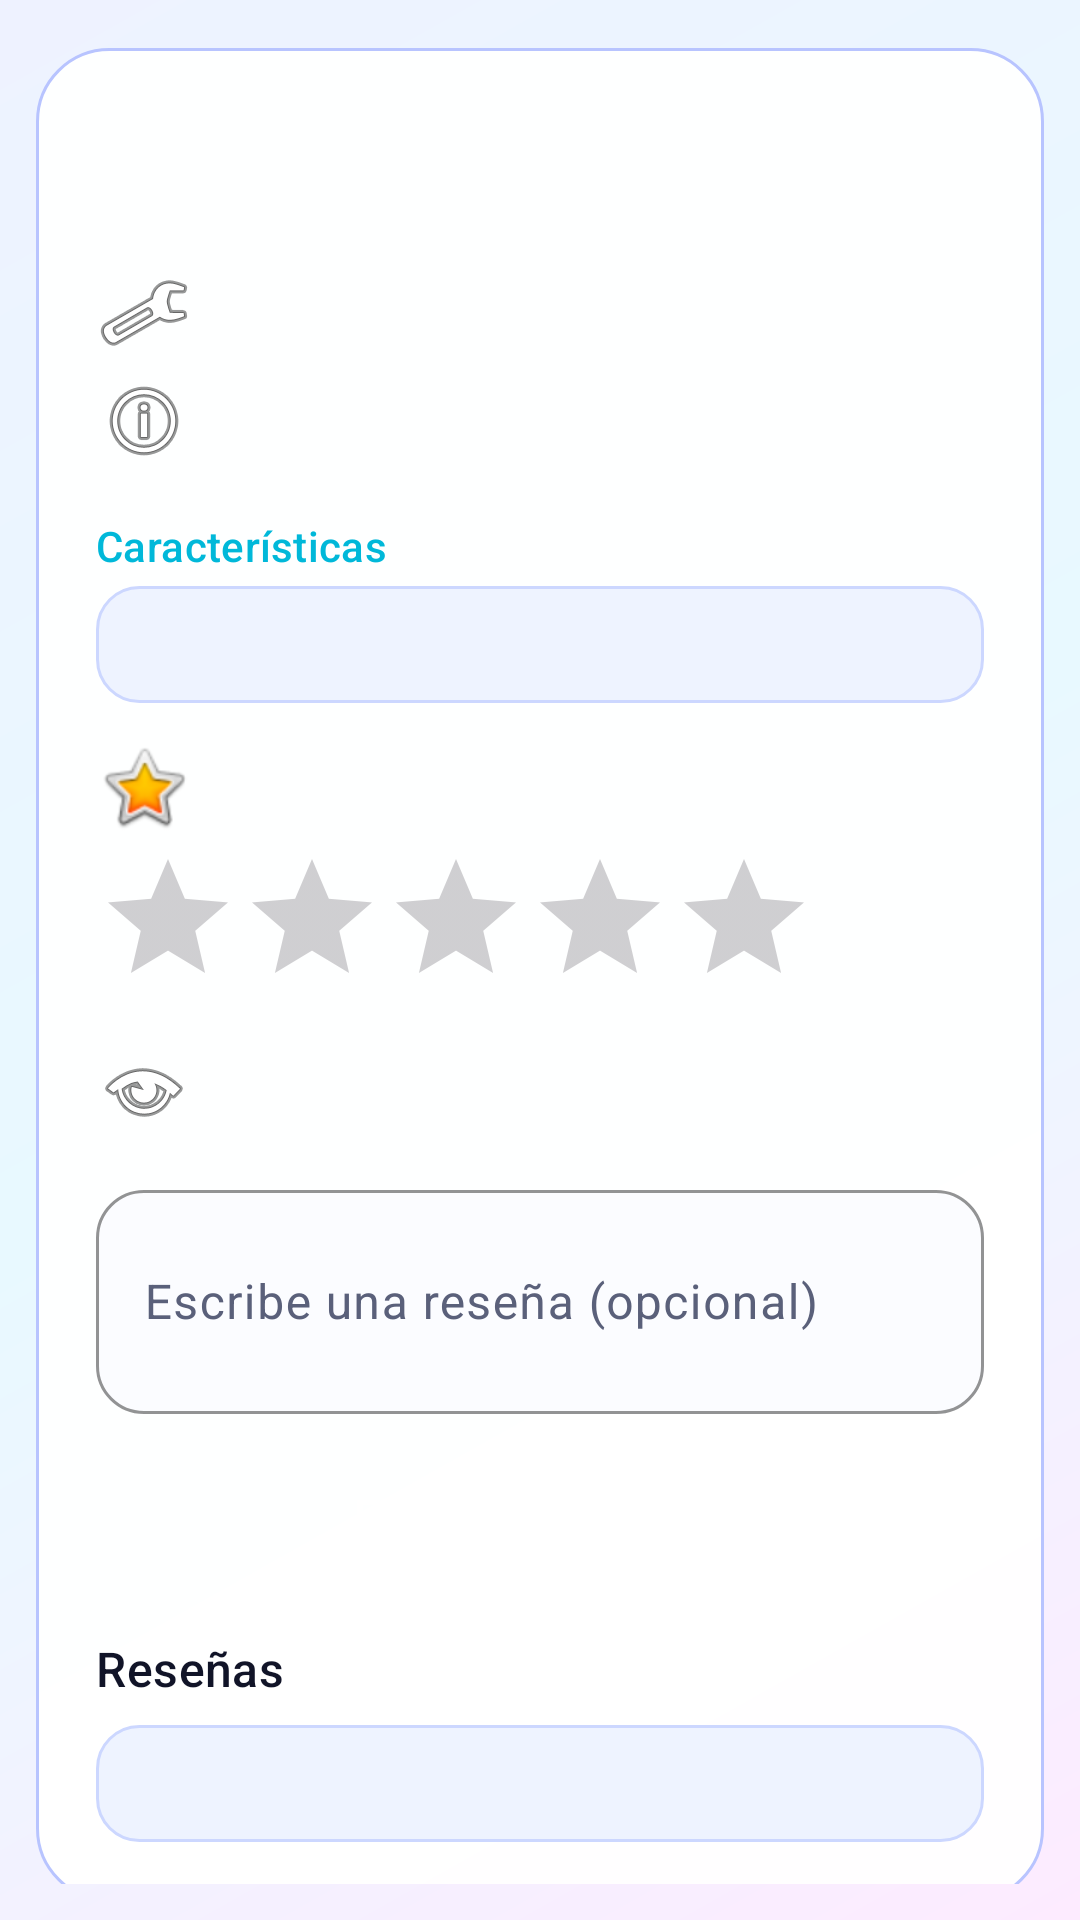

Here is an Android app screen rendered from its layout file. Give the layout XML and the strings, colors and styles it references.
<!-- AndroidManifest.xml: application theme Theme.VideoGames -->
<!-- res/layout/fragment_video_game_detail.xml -->
<?xml version="1.0" encoding="utf-8"?>
<ScrollView xmlns:android="http://schemas.android.com/apk/res/android"
    xmlns:app="http://schemas.android.com/apk/res-auto"
    xmlns:tools="http://schemas.android.com/tools"
    android:layout_width="match_parent"
    android:layout_height="match_parent"
    android:background="@drawable/bg_screen_gradient"
    android:fillViewport="true"
    android:padding="12dp"
    android:paddingBottom="@dimen/custom_bottom_nav_height"
    tools:context=".ui.videojuegos.detail.VideoGameDetailFragment">

    <androidx.constraintlayout.widget.ConstraintLayout
        android:layout_width="match_parent"
        android:layout_height="wrap_content"
        android:layout_marginTop="4dp"
        android:layout_marginBottom="20dp"
        android:padding="20dp"
        android:background="@drawable/bg_surface_card">

        <TextView
            android:id="@+id/tv_detail_nombre"
            android:layout_width="0dp"
            android:layout_height="wrap_content"
            android:textAppearance="@style/TextAppearance.Material3.DisplaySmall"
            android:textColor="@color/md_theme_primary"
            android:textStyle="bold"
            app:layout_constraintStart_toStartOf="parent"
            app:layout_constraintEnd_toEndOf="parent"
            app:layout_constraintTop_toTopOf="parent"
            tools:text="Nombre del videojuego" />

        <TextView
            android:id="@+id/tv_detail_plataforma"
            android:layout_width="0dp"
            android:layout_height="wrap_content"
            android:layout_marginTop="4dp"
            android:drawableStart="@android:drawable/ic_menu_manage"
            app:tint="?attr/colorOnSurfaceVariant"
            android:drawablePadding="6dp"
            android:textAppearance="@style/TextAppearance.Material3.TitleMedium"
            android:textColor="?attr/colorOnSurfaceVariant"
            android:contentDescription="@string/plataforma"
            app:layout_constraintStart_toStartOf="parent"
            app:layout_constraintEnd_toEndOf="parent"
            app:layout_constraintTop_toBottomOf="@id/tv_detail_nombre"
            tools:text="Plataforma" />

        <TextView
            android:id="@+id/tv_detail_precio"
            android:layout_width="0dp"
            android:layout_height="wrap_content"
            android:layout_marginTop="4dp"
            android:drawableStart="@android:drawable/ic_menu_info_details"
            app:tint="?attr/colorOnSurfaceVariant"
            android:drawablePadding="6dp"
            android:textAppearance="@style/TextAppearance.Material3.BodyLarge"
            android:textColor="?attr/colorOnSurface"
            android:contentDescription="@string/precio"
            app:layout_constraintStart_toStartOf="parent"
            app:layout_constraintEnd_toEndOf="parent"
            app:layout_constraintTop_toBottomOf="@id/tv_detail_plataforma"
            tools:text="59.99 €" />

        <TextView
            android:id="@+id/tv_detail_caracteristicas_label"
            android:layout_width="wrap_content"
            android:layout_height="wrap_content"
            android:layout_marginTop="16dp"
            android:text="@string/caracteristicas"
            android:textAppearance="@style/TextAppearance.Material3.TitleSmall"
            android:textColor="@color/md_theme_secondary"
            app:layout_constraintStart_toStartOf="parent"
            app:layout_constraintTop_toBottomOf="@id/tv_detail_precio" />

        <TextView
            android:id="@+id/tv_detail_caracteristicas"
            android:layout_width="0dp"
            android:layout_height="wrap_content"
            android:layout_marginTop="4dp"
            android:textAppearance="@style/TextAppearance.Material3.BodyMedium"
            android:textColor="?attr/colorOnSurfaceVariant"
            android:background="@drawable/bg_chip"
            android:padding="10dp"
            android:contentDescription="@string/caracteristicas"
            app:layout_constraintStart_toStartOf="parent"
            app:layout_constraintEnd_toEndOf="parent"
            app:layout_constraintTop_toBottomOf="@id/tv_detail_caracteristicas_label"
            tools:text="Aquí van las características detalladas del videojuego, que puede ser un texto largo y ocupar varias líneas." />

        <TextView
            android:id="@+id/tv_detail_puntuacion"
            android:layout_width="0dp"
            android:layout_height="wrap_content"
            android:layout_marginTop="12dp"
            android:drawableStart="@android:drawable/btn_star_big_on"
            app:tint="@color/md_theme_tertiary"
            android:drawablePadding="6dp"
            android:textAppearance="@style/TextAppearance.Material3.BodyMedium"
            android:textColor="?attr/colorOnSurfaceVariant"
            android:contentDescription="@string/puntuacion"
            app:layout_constraintStart_toStartOf="parent"
            app:layout_constraintEnd_toEndOf="parent"
            app:layout_constraintTop_toBottomOf="@id/tv_detail_caracteristicas"
            tools:text="Puntuación: 4/5" />

        <RatingBar
            android:id="@+id/ratingBar"
            android:layout_width="wrap_content"
            android:layout_height="wrap_content"
            android:layout_marginTop="4dp"
            android:numStars="5"
            android:stepSize="1"
            app:layout_constraintStart_toStartOf="parent"
            app:layout_constraintTop_toBottomOf="@id/tv_detail_puntuacion" />

        <TextView
            android:id="@+id/tv_detail_visitas"
            android:layout_width="0dp"
            android:layout_height="wrap_content"
            android:layout_marginTop="8dp"
            android:drawableStart="@android:drawable/ic_menu_view"
            app:tint="@color/md_theme_secondary"
            android:drawablePadding="6dp"
            android:textAppearance="@style/TextAppearance.Material3.BodyMedium"
            android:textColor="?attr/colorOnSurface"
            android:contentDescription="@string/visitas"
            app:layout_constraintStart_toStartOf="parent"
            app:layout_constraintEnd_toEndOf="parent"
            app:layout_constraintTop_toBottomOf="@id/ratingBar"
            tools:text="Visitas: 0" />

        <com.google.android.material.textfield.TextInputLayout
            android:id="@+id/til_review_comment"
            android:layout_width="0dp"
            android:layout_height="wrap_content"
            android:layout_marginTop="12dp"
            android:hint="@string/review_hint"
            app:layout_constraintStart_toStartOf="parent"
            app:layout_constraintEnd_toEndOf="parent"
            app:layout_constraintTop_toBottomOf="@id/tv_detail_visitas">

            <com.google.android.material.textfield.TextInputEditText
                android:id="@+id/et_review_comment"
                android:layout_width="match_parent"
                android:layout_height="wrap_content"
                android:inputType="textMultiLine"
                android:minLines="2"
                android:maxLines="4" />

        </com.google.android.material.textfield.TextInputLayout>

        <Button
            android:id="@+id/btn_send_review"
            style="@style/Widget.App.Button.Primary"
            android:layout_width="0dp"
            android:layout_height="wrap_content"
            android:layout_marginTop="10dp"
            android:text="@string/enviar_valoracion"
            app:layout_constraintStart_toStartOf="parent"
            app:layout_constraintEnd_toEndOf="parent"
            app:layout_constraintTop_toBottomOf="@id/til_review_comment" />

        <TextView
            android:id="@+id/tv_reviews_title"
            android:layout_width="0dp"
            android:layout_height="wrap_content"
            android:layout_marginTop="16dp"
            android:text="@string/resenas"
            android:textAppearance="@style/TextAppearance.Material3.TitleMedium"
            android:textColor="?attr/colorOnSurface"
            app:layout_constraintStart_toStartOf="parent"
            app:layout_constraintEnd_toEndOf="parent"
            app:layout_constraintTop_toBottomOf="@id/btn_send_review" />

        <TextView
            android:id="@+id/tv_reviews_content"
            android:layout_width="0dp"
            android:layout_height="wrap_content"
            android:layout_marginTop="8dp"
            android:background="@drawable/bg_chip"
            android:padding="10dp"
            android:textAppearance="@style/TextAppearance.Material3.BodyMedium"
            android:textColor="?attr/colorOnSurfaceVariant"
            app:layout_constraintStart_toStartOf="parent"
            app:layout_constraintEnd_toEndOf="parent"
            app:layout_constraintTop_toBottomOf="@id/tv_reviews_title"
            app:layout_constraintBottom_toBottomOf="parent"
            tools:text="ana (5/5): Imprescindible" />

    </androidx.constraintlayout.widget.ConstraintLayout>
</ScrollView>
<!-- resources referenced by this layout -->
<resources>
  <color name="md_theme_primary">#6A3BFF</color>
  <color name="md_theme_secondary">#00B8D9</color>
  <color name="md_theme_tertiary">#FF3DBD</color>
  <dimen name="custom_bottom_nav_height">64dp</dimen>
  <!-- drawable bg_screen_gradient (drawable) -->
  <?xml version="1.0" encoding="utf-8"?>
  <shape xmlns:android="http://schemas.android.com/apk/res/android">
      <gradient
          android:angle="315"
          android:startColor="#EEF2FF"
          android:centerColor="#E8F9FF"
          android:endColor="#FDEBFF"
          android:type="linear" />
  </shape>
  <!-- drawable bg_surface_card (drawable) -->
  <?xml version="1.0" encoding="utf-8"?>
  <shape xmlns:android="http://schemas.android.com/apk/res/android">
      <solid android:color="#F7FFFFFF" />
      <corners android:radius="24dp" />
      <stroke android:width="1dp" android:color="#B8C4FF" />
  </shape>
  <string name="caracteristicas">Características</string>
  <string name="enviar_valoracion">Enviar valoración</string>
  <string name="plataforma">Plataforma</string>
  <string name="precio">Precio</string>
  <string name="puntuacion">Puntuación</string>
  <string name="resenas">Reseñas</string>
  <string name="review_hint">Escribe una reseña (opcional)</string>
  <string name="visitas">Visitas</string>
  <style name="Widget.App.Button.Primary" parent="Widget.App.Button">
          <item name="android:backgroundTint">?attr/colorPrimary</item>
          <item name="android:textColor">?attr/colorOnPrimary</item>
      </style>
  <style name="Widget.App.Button" parent="Widget.Material3.Button">
          <item name="android:layout_height">56dp</item>
          <item name="android:textSize">16sp</item>
          <item name="cornerRadius">28dp</item>
      </style>
  <color name="md_theme_onPrimary">#FFFFFF</color>
  <color name="md_theme_primaryContainer">#E8DEFF</color>
  <color name="md_theme_onPrimaryContainer">#23005D</color>
  <color name="md_theme_onSecondary">#001F28</color>
  <color name="md_theme_secondaryContainer">#B9F4FF</color>
  <color name="md_theme_onSecondaryContainer">#002A35</color>
  <color name="md_theme_onTertiary">#3C0028</color>
  <color name="md_theme_tertiaryContainer">#FFD8F2</color>
  <color name="md_theme_onTertiaryContainer">#56003A</color>
  <color name="md_theme_error">#C62828</color>
  <color name="md_theme_onError">#FFFFFF</color>
  <color name="md_theme_background">#EEF2FF</color>
  <color name="md_theme_onBackground">#111428</color>
  <color name="md_theme_surface">#FBFCFF</color>
  <color name="md_theme_onSurface">#111428</color>
  <color name="md_theme_onSurfaceVariant">#5A607A</color>
  <style name="Widget.App.Toolbar" parent="Widget.Material3.Toolbar">
          <item name="android:background">@drawable/bg_toolbar_gradient</item>
          <item name="titleTextColor">@android:color/white</item>
          <item name="subtitleTextColor">@android:color/white</item>
      </style>
  <style name="Widget.App.Card" parent="Widget.Material3.CardView.Elevated">
          <item name="cardBackgroundColor">?attr/colorSurface</item>
          <item name="cardCornerRadius">20dp</item>
          <item name="strokeColor">@color/surface_outline_soft</item>
          <item name="strokeWidth">1dp</item>
          <item name="cardElevation">6dp</item>
      </style>
  <style name="Widget.App.Fab" parent="Widget.MaterialComponents.FloatingActionButton">
          <item name="backgroundTint">?attr/colorPrimary</item>
          <item name="tint">?attr/colorOnPrimary</item>
          <item name="elevation">10dp</item>
      </style>
  <color name="surface_outline_soft">#CFD6F8</color>
  <style name="ShapeAppearance.App.Pill" parent="ShapeAppearance.Material3.Corner.Full">
          <item name="cornerFamily">rounded</item>
          <item name="cornerSize">50%</item>
      </style>
</resources>
